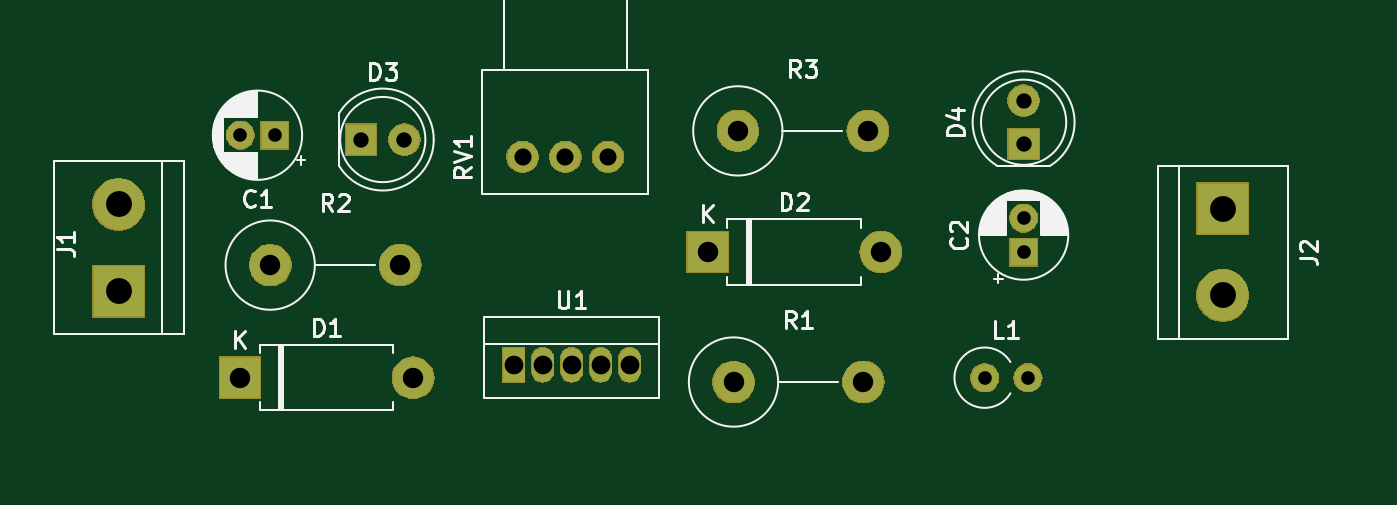
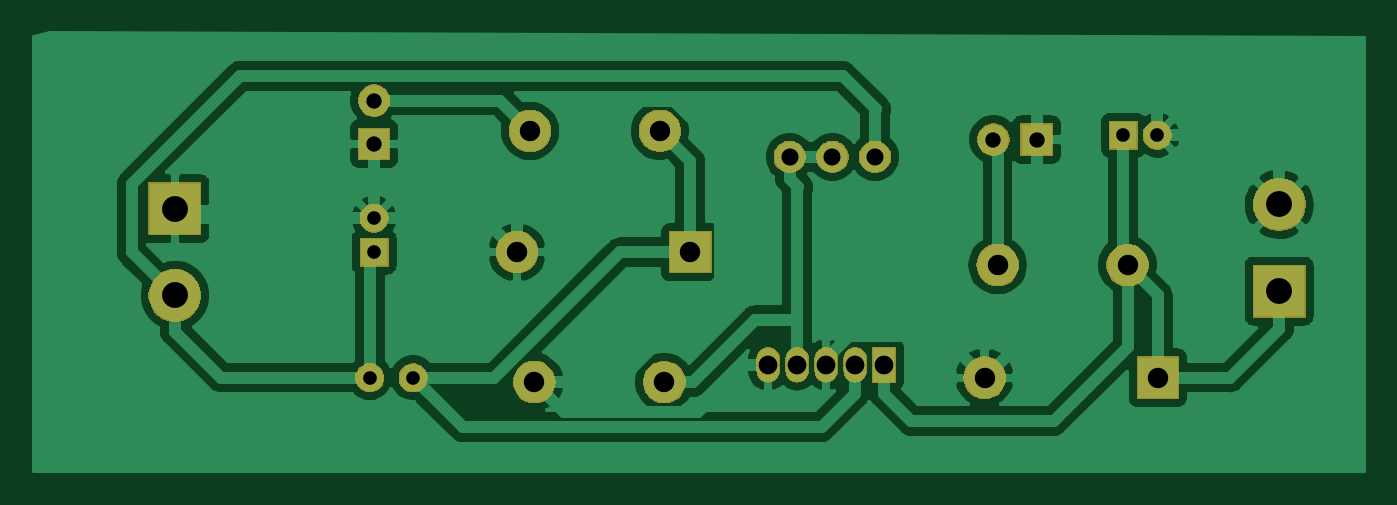
Circuit board: 10 layer files. Board 78.0 x 25.7 mm.
- bottom_copper: buck converter-B_Cu.gbl (62993 bytes)
- bottom_mask: buck converter-B_Mask.gbs (25431 bytes)
- paste: buck converter-B_Paste.gbp (815 bytes)
- bottom_silk: buck converter-B_SilkS.gbo (497 bytes)
- outline: buck converter-Edge_Cuts.gm1 (463 bytes)
- top_copper: buck converter-F_Cu.gtl (1703 bytes)
- top_mask: buck converter-F_Mask.gts (25431 bytes)
- paste: buck converter-F_Paste.gtp (496 bytes)
- top_silk: buck converter-F_SilkS.gto (23381 bytes)
- drill: buck converter.drl (777 bytes)

=== bottom_copper: buck converter-B_Cu.gbl (62993 bytes, source omitted) ===
=== bottom_mask: buck converter-B_Mask.gbs (25431 bytes, source omitted) ===
=== paste: buck converter-B_Paste.gbp ===
G04 #@! TF.GenerationSoftware,KiCad,Pcbnew,(5.1.2)-2*
G04 #@! TF.CreationDate,2019-10-31T11:57:37-10:00*
G04 #@! TF.ProjectId,buck converter,6275636b-2063-46f6-9e76-65727465722e,rev?*
G04 #@! TF.SameCoordinates,Original*
G04 #@! TF.FileFunction,Paste,Bot*
G04 #@! TF.FilePolarity,Positive*
%FSLAX46Y46*%
G04 Gerber Fmt 4.6, Leading zero omitted, Abs format (unit mm)*
G04 Created by KiCad (PCBNEW (5.1.2)-2) date 2019-10-31 11:57:37*
%MOMM*%
%LPD*%
G04 APERTURE LIST*
%ADD10C,0.500000*%
G04 APERTURE END LIST*
D10*
X99710857Y-47244095D02*
X99710857Y-48767904D01*
X100329904Y-62626857D02*
X98806095Y-62626857D01*
X99568000Y-63388761D02*
X99568000Y-61864952D01*
X170576857Y-51816095D02*
X170576857Y-53339904D01*
X171195904Y-59070857D02*
X169672095Y-59070857D01*
X170434000Y-59832761D02*
X170434000Y-58308952D01*
M02*

=== bottom_silk: buck converter-B_SilkS.gbo ===
G04 #@! TF.GenerationSoftware,KiCad,Pcbnew,(5.1.2)-2*
G04 #@! TF.CreationDate,2019-10-31T11:57:37-10:00*
G04 #@! TF.ProjectId,buck converter,6275636b-2063-46f6-9e76-65727465722e,rev?*
G04 #@! TF.SameCoordinates,Original*
G04 #@! TF.FileFunction,Legend,Bot*
G04 #@! TF.FilePolarity,Positive*
%FSLAX46Y46*%
G04 Gerber Fmt 4.6, Leading zero omitted, Abs format (unit mm)*
G04 Created by KiCad (PCBNEW (5.1.2)-2) date 2019-10-31 11:57:37*
%MOMM*%
%LPD*%
G04 APERTURE LIST*
G04 APERTURE END LIST*
M02*

=== outline: buck converter-Edge_Cuts.gm1 ===
G04 #@! TF.GenerationSoftware,KiCad,Pcbnew,(5.1.2)-2*
G04 #@! TF.CreationDate,2019-10-31T11:57:37-10:00*
G04 #@! TF.ProjectId,buck converter,6275636b-2063-46f6-9e76-65727465722e,rev?*
G04 #@! TF.SameCoordinates,Original*
G04 #@! TF.FileFunction,Profile,NP*
%FSLAX46Y46*%
G04 Gerber Fmt 4.6, Leading zero omitted, Abs format (unit mm)*
G04 Created by KiCad (PCBNEW (5.1.2)-2) date 2019-10-31 11:57:37*
%MOMM*%
%LPD*%
G04 APERTURE LIST*
G04 APERTURE END LIST*
M02*

=== top_copper: buck converter-F_Cu.gtl ===
G04 #@! TF.GenerationSoftware,KiCad,Pcbnew,(5.1.2)-2*
G04 #@! TF.CreationDate,2019-10-31T11:57:37-10:00*
G04 #@! TF.ProjectId,buck converter,6275636b-2063-46f6-9e76-65727465722e,rev?*
G04 #@! TF.SameCoordinates,Original*
G04 #@! TF.FileFunction,Copper,L1,Top*
G04 #@! TF.FilePolarity,Positive*
%FSLAX46Y46*%
G04 Gerber Fmt 4.6, Leading zero omitted, Abs format (unit mm)*
G04 Created by KiCad (PCBNEW (5.1.2)-2) date 2019-10-31 11:57:37*
%MOMM*%
%LPD*%
G04 APERTURE LIST*
%ADD10R,1.600000X1.600000*%
%ADD11C,1.600000*%
%ADD12O,2.400000X2.400000*%
%ADD13R,2.400000X2.400000*%
%ADD14R,1.800000X1.800000*%
%ADD15C,1.800000*%
%ADD16R,3.000000X3.000000*%
%ADD17C,3.000000*%
%ADD18C,2.400000*%
%ADD19R,1.275000X2.000000*%
%ADD20O,1.275000X2.000000*%
%ADD21O,1.600000X1.600000*%
G04 APERTURE END LIST*
D10*
X108966000Y-48768000D03*
D11*
X106966000Y-48768000D03*
X152908000Y-53626000D03*
D10*
X152908000Y-55626000D03*
D12*
X117094000Y-62992000D03*
D13*
X106934000Y-62992000D03*
X134366000Y-55626000D03*
D12*
X144526000Y-55626000D03*
D14*
X114046000Y-49022000D03*
D15*
X116586000Y-49022000D03*
X152908000Y-46736000D03*
D14*
X152908000Y-49276000D03*
D16*
X99822000Y-57912000D03*
D17*
X99822000Y-52832000D03*
X164592000Y-58166000D03*
D16*
X164592000Y-53086000D03*
D18*
X135890000Y-63246000D03*
D12*
X143510000Y-63246000D03*
X116332000Y-56388000D03*
D18*
X108712000Y-56388000D03*
X136144000Y-48514000D03*
D12*
X143764000Y-48514000D03*
D15*
X123524000Y-50038000D03*
X126024000Y-50038000D03*
X128524000Y-50038000D03*
D19*
X122994000Y-62230000D03*
D20*
X124694000Y-62230000D03*
X126394000Y-62230000D03*
X128094000Y-62230000D03*
X129794000Y-62230000D03*
D11*
X150622000Y-62992000D03*
D21*
X153162000Y-62992000D03*
M02*

=== top_mask: buck converter-F_Mask.gts (25431 bytes, source omitted) ===
=== paste: buck converter-F_Paste.gtp ===
G04 #@! TF.GenerationSoftware,KiCad,Pcbnew,(5.1.2)-2*
G04 #@! TF.CreationDate,2019-10-31T11:57:37-10:00*
G04 #@! TF.ProjectId,buck converter,6275636b-2063-46f6-9e76-65727465722e,rev?*
G04 #@! TF.SameCoordinates,Original*
G04 #@! TF.FileFunction,Paste,Top*
G04 #@! TF.FilePolarity,Positive*
%FSLAX46Y46*%
G04 Gerber Fmt 4.6, Leading zero omitted, Abs format (unit mm)*
G04 Created by KiCad (PCBNEW (5.1.2)-2) date 2019-10-31 11:57:37*
%MOMM*%
%LPD*%
G04 APERTURE LIST*
G04 APERTURE END LIST*
M02*

=== top_silk: buck converter-F_SilkS.gto (23381 bytes, source omitted) ===
=== drill: buck converter.drl ===
M48
; DRILL file {KiCad (5.1.2)-2} date 10/31/2019 11:57:46 AM
; FORMAT={2:4/ absolute / inch / suppress leading zeros}
; #@! TF.CreationDate,2019-10-31T11:57:46-10:00
; #@! TF.GenerationSoftware,Kicad,Pcbnew,(5.1.2)-2
FMAT,2
INCH,TZ
T1C0.0315
T2C0.0354
T3C0.0394
T4C0.0433
T5C0.0472
T6C0.0598
%
G90
G05
T1
X60200Y-21113
X60200Y-21900
X59300Y-24800
X60300Y-24800
X42113Y-19200
X42900Y-19200
T2
X60200Y-18400
X60200Y-19400
X44900Y-19300
X45900Y-19300
T3
X48631Y-19700
X49616Y-19700
X50600Y-19700
T4
X48423Y-24500
X49092Y-24500
X49761Y-24500
X50431Y-24500
X51100Y-24500
T5
X53500Y-24900
X56500Y-24900
X52900Y-21900
X56900Y-21900
X53600Y-19100
X56600Y-19100
X42100Y-24800
X46100Y-24800
X42800Y-22200
X45800Y-22200
T6
X39300Y-20800
X39300Y-22800
X64800Y-20900
X64800Y-22900
T0
M30

